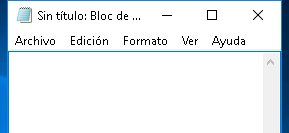
Task: Este proyecto contiene todas las clases vistas en el curso de RPA
Workflow: Main

Step 1: Attach Window 'notepad.exe Sin' on the element in window 'Sin título: Bloc de notas' (notepad.exe)
